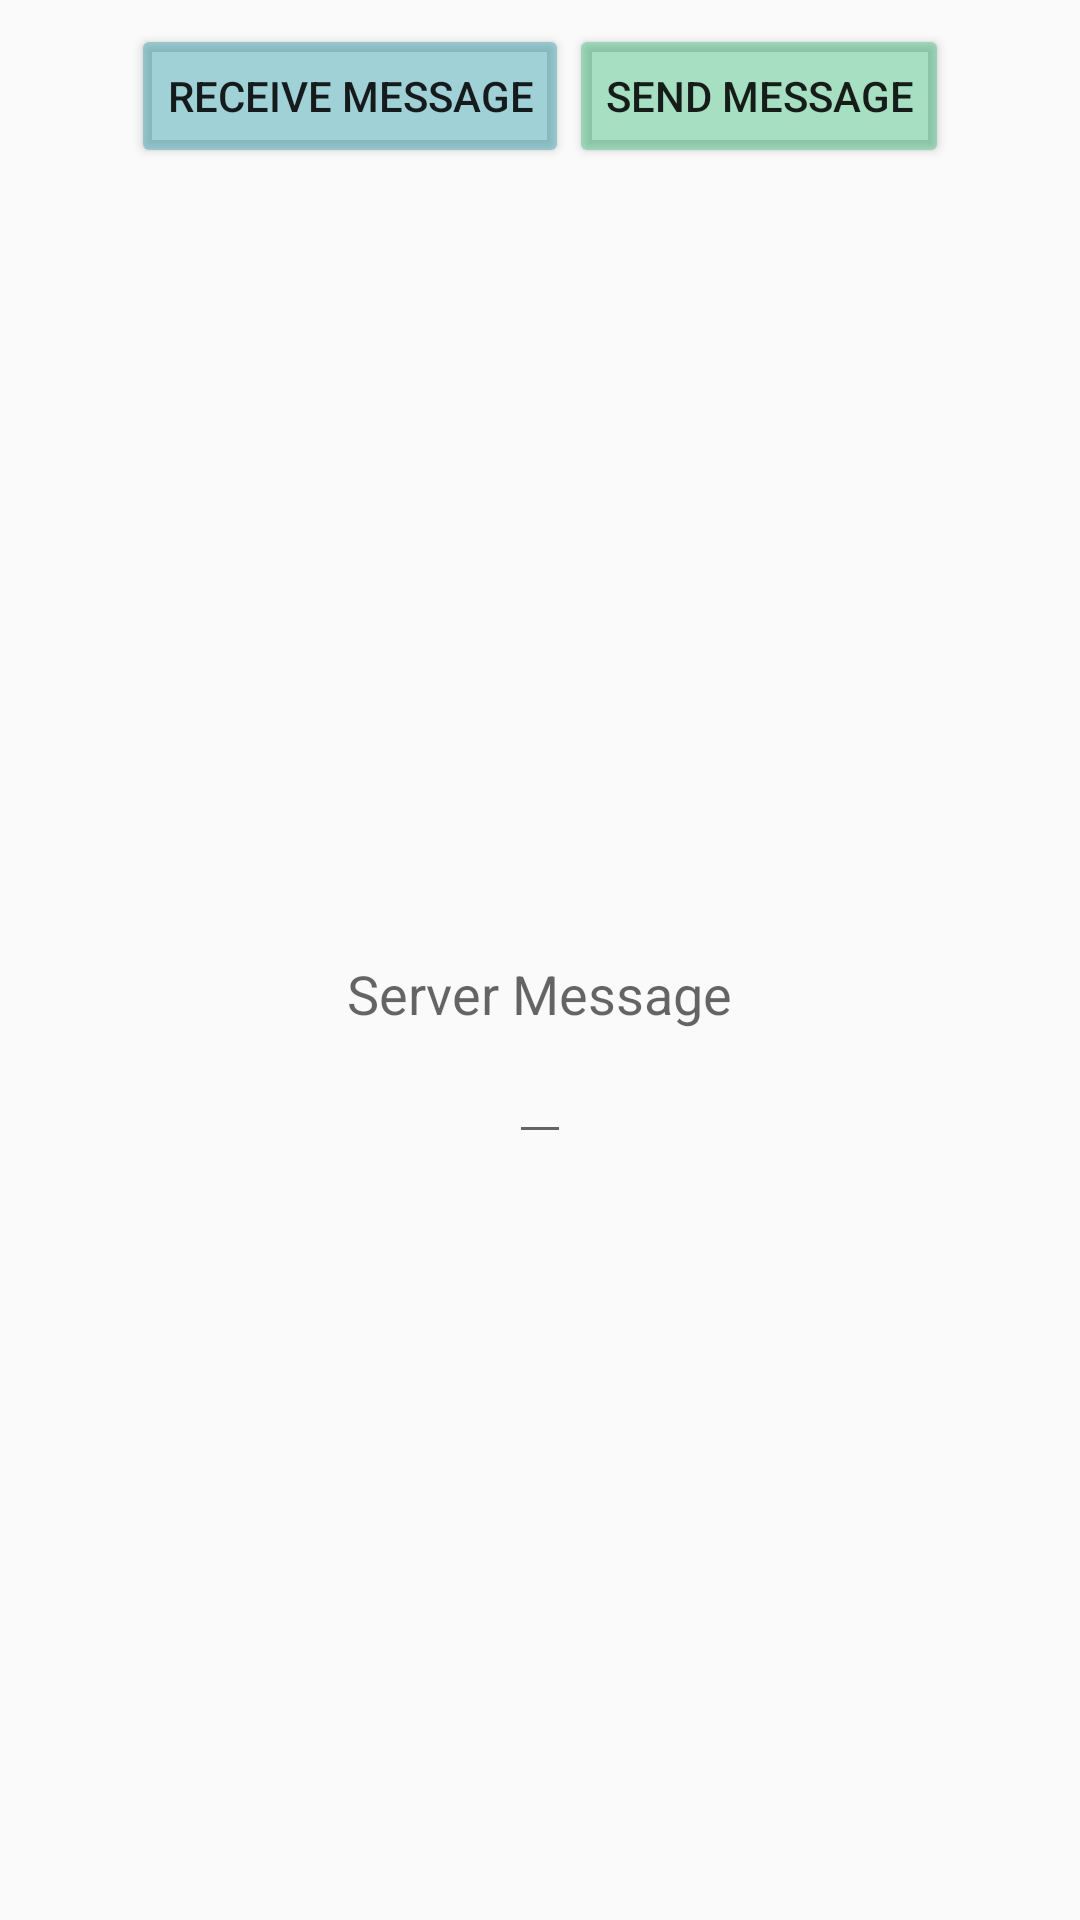

Android layout source for this screen:
<!-- AndroidManifest.xml: activity theme AppTheme -->
<!-- res/layout/activity_main.xml -->
<?xml version="1.0" encoding="utf-8"?>
<RelativeLayout
    android:id="@+id/grandParentLayout"
    xmlns:android="http://schemas.android.com/apk/res/android"
    xmlns:app="http://schemas.android.com/apk/res-auto"
    xmlns:tools="http://schemas.android.com/tools"
    android:layout_width="match_parent"
    android:layout_height="match_parent"
    android:fitsSystemWindows="true"
    tools:context="com.example.yusuf.connecttohost.MainActivity">


    <LinearLayout
        android:orientation="vertical"
        android:layout_width="match_parent"
        android:layout_height="match_parent"
        android:gravity="center">

        <LinearLayout
            android:orientation="horizontal"
            android:layout_width="wrap_content"
            android:layout_height="wrap_content"
            android:layout_margin="8dp">

            <Button
                android:layout_width="wrap_content"
                android:layout_height="wrap_content"
                android:text="Receive Message"
                android:id="@+id/receiveFromServerBtn"
                android:gravity="center"
                android:backgroundTint="#7839a2ad" />

            <Button
                android:layout_width="wrap_content"
                android:layout_height="wrap_content"
                android:text="Send Message"
                android:id="@+id/sendToServerBtn"
                android:gravity="center"
                android:backgroundTint="#6830b774" />
        </LinearLayout>

        <LinearLayout
            android:orientation="vertical"
            android:layout_width="match_parent"
            android:layout_height="match_parent"
            android:gravity="center">

            <TextView
                android:layout_width="wrap_content"
                android:layout_height="wrap_content"
                android:textAppearance="?android:attr/textAppearanceMedium"
                android:id="@+id/serverMsgTxV"
                android:hint="Server Message" />

            <EditText
                android:layout_width="wrap_content"
                android:layout_height="wrap_content"
                android:id="@+id/clientEditTx"
                android:inputType="text" />
        </LinearLayout>
    </LinearLayout>

</RelativeLayout>
<!-- resources referenced by this layout -->
<resources>
  <style name="AppTheme" parent="Theme.AppCompat.Light.DarkActionBar">
          
          <item name="colorPrimary">@color/colorPrimary</item>
          <item name="colorPrimaryDark">@color/colorPrimaryDark</item>
          <item name="colorAccent">@color/colorAccent</item>
  
      </style>
  <color name="colorPrimary">#478649</color>
  <color name="colorPrimaryDark">#25470e</color>
  <color name="colorAccent">#6072cd</color>
</resources>
